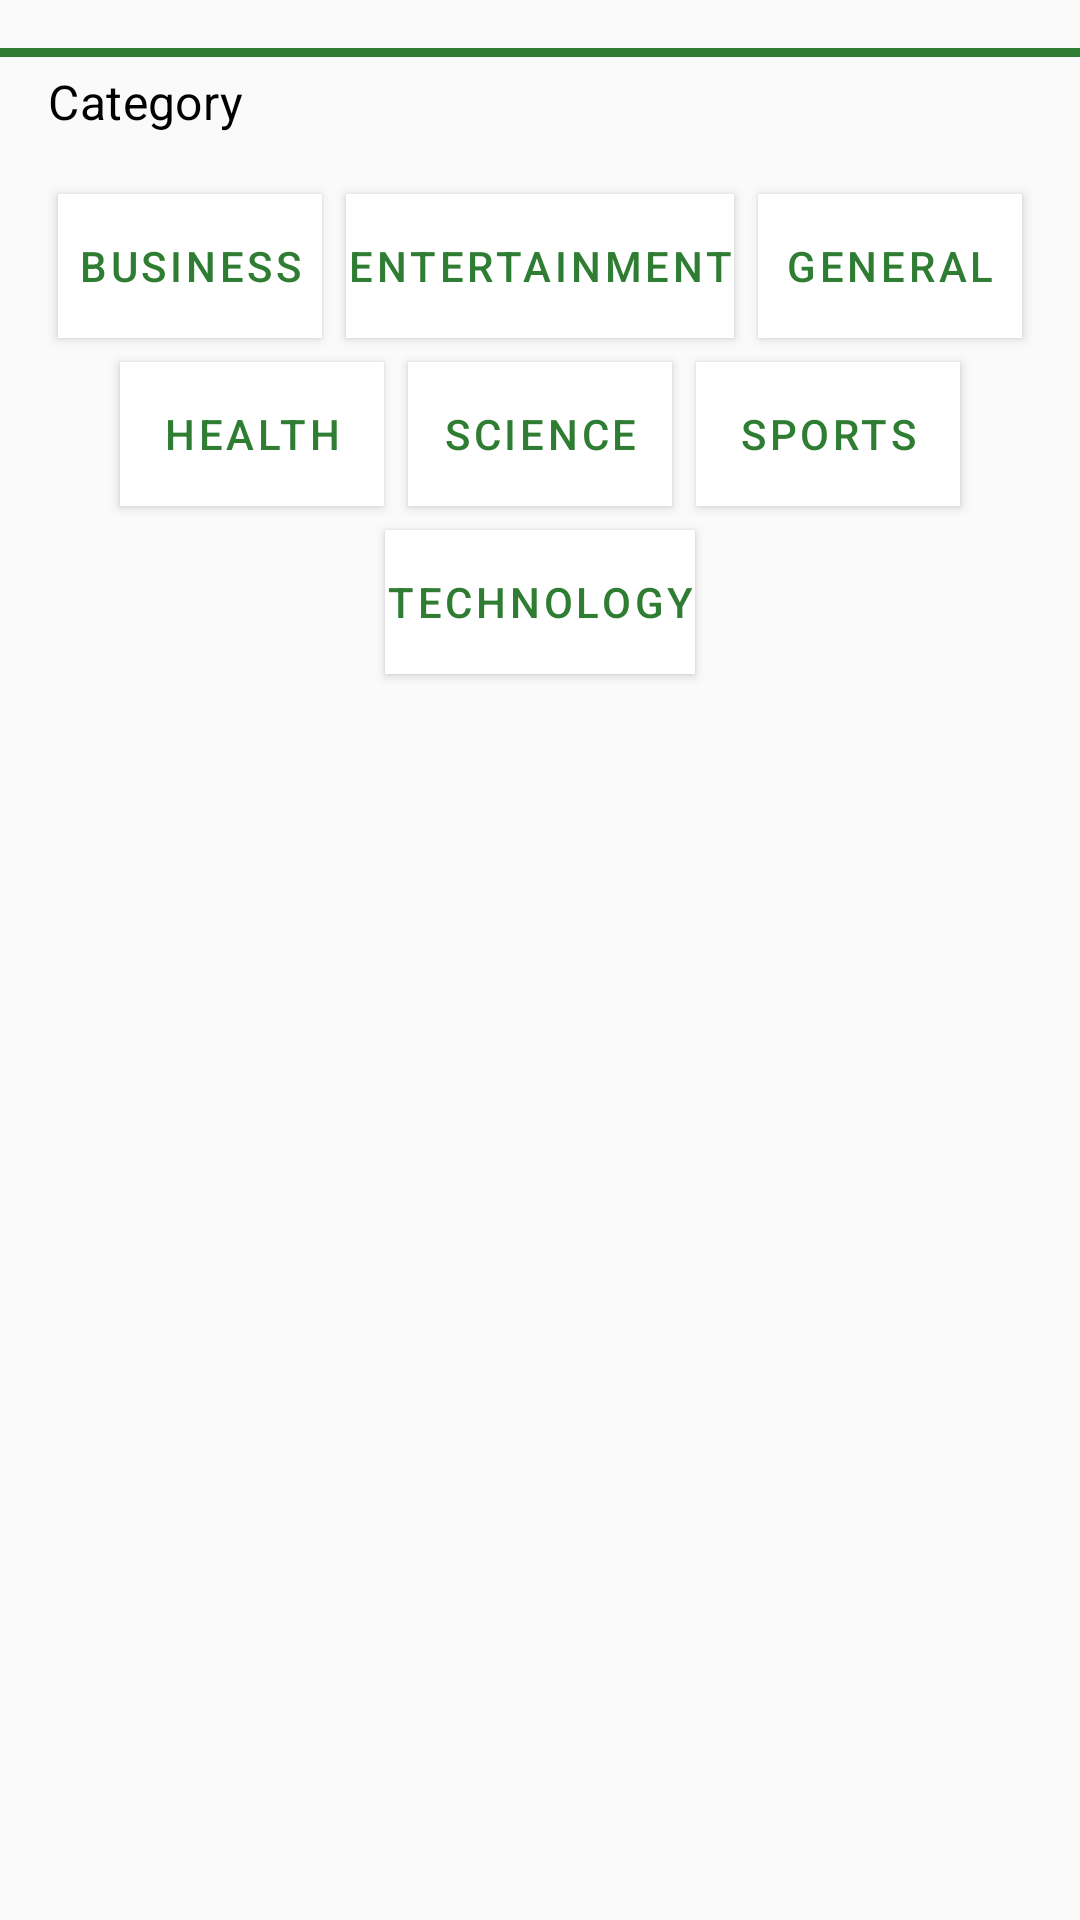

Here is an Android app screen rendered from its layout file. Give the layout XML and the strings, colors and styles it references.
<!-- AndroidManifest.xml: application theme AppTheme -->
<!-- res/layout/category_selection.xml -->
<?xml version="1.0" encoding="utf-8"?>
<LinearLayout android:orientation="vertical"
    android:layout_height="wrap_content"
    android:layout_width="wrap_content"
    android:paddingTop="@dimen/text_margin"
    xmlns:android="http://schemas.android.com/apk/res/android">
<TableRow
    android:layout_width="match_parent"
    android:layout_height="wrap_content">

    <View
        android:layout_height="3dp"
        android:layout_marginBottom="2dp"
        android:background="@color/colorPrimary" />
    </TableRow>
    <TableRow android:layout_width="match_parent"
        android:layout_height="wrap_content"
        >
        <TextView
            android:layout_width="match_parent"
            android:layout_height="wrap_content"
            android:layout_marginLeft="@dimen/text_margin"
            android:layout_marginTop="2dp"
            android:layout_marginBottom="@dimen/text_margin"
            android:textAppearance="@style/TextAppearance.MaterialComponents.Subtitle1"
            android:text="Category"
            android:textColor="#000000" />
    </TableRow>

<TableRow
android:layout_width="wrap_content"
android:layout_gravity="center" android:layout_height="wrap_content">

<LinearLayout
    android:orientation="horizontal"
    android:layout_width="wrap_content">

    <Button
        android:id="@+id/category_business"
        style="@style/PreferenceButtonStyle"
        android:layout_width="wrap_content"
        android:layout_height="wrap_content"
        android:layout_marginEnd="@dimen/text_margin"
        android:contentDescription="@string/sorting_preference_button"
        android:text="business" />

    <Button
        android:id="@+id/category_entertainment"
        style="@style/PreferenceButtonStyle"
        android:layout_width="wrap_content"
        android:layout_height="wrap_content"
        android:layout_marginEnd="@dimen/text_margin"
        android:contentDescription="@string/sorting_preference_button"
        android:text="entertainment" />

    <Button
        android:id="@+id/category_general"
        style="@style/PreferenceButtonStyle"
        android:layout_width="wrap_content"
        android:layout_height="wrap_content"
        android:contentDescription="@string/sorting_preference_button"
        android:text="general" />
</LinearLayout>
</TableRow>
    <TableRow
        android:layout_width="match_parent"
        android:layout_height="wrap_content"
        android:gravity="center">

        <Button
            android:id="@+id/category_health"
            style="@style/PreferenceButtonStyle"
            android:layout_width="wrap_content"
            android:layout_height="wrap_content"
            android:contentDescription="@string/sorting_preference_button"
            android:text="health" />

        <Button
            android:id="@+id/category_science"
            style="@style/PreferenceButtonStyle"
            android:layout_width="wrap_content"
            android:layout_height="wrap_content"
            android:layout_marginEnd="@dimen/text_margin"
            android:contentDescription="@string/sorting_preference_button"
            android:text="science" />

        <Button
            android:id="@+id/category_sports"
            style="@style/PreferenceButtonStyle"
            android:layout_width="wrap_content"
            android:layout_height="wrap_content"
            android:layout_marginEnd="@dimen/text_margin"
            android:contentDescription="@string/sorting_preference_button"
            android:text="sports" />
    </TableRow>
    <TableRow android:layout_width="match_parent"
        android:layout_height="wrap_content"
        android:gravity="center">
        <Button
            android:id="@+id/category_technology"
            style="@style/PreferenceButtonStyle"
            android:layout_width="wrap_content"
            android:layout_height="wrap_content"
            android:contentDescription="@string/sorting_preference_button"
            android:text="technology" />

    </TableRow>
</LinearLayout>
<!-- resources referenced by this layout -->
<resources>
  <color name="colorPrimary">#2e7d32</color>
  <dimen name="text_margin">16dp</dimen>
  <string name="sorting_preference_button">Sorting button</string>
  <style name="PreferenceButtonStyle">
          <item name="android:background">@drawable/preference_selection_background</item>
          <item name="android:textColor">@color/preference_selection_text_color</item>
          <item name="android:textAppearance">@style/TextAppearance.MaterialComponents.Button</item>
          <item name="android:layout_margin">4dp</item>
      </style>
  <style name="AppTheme" parent="Theme.AppCompat.Light.NoActionBar">
          
          <item name="colorPrimary">@color/colorPrimary</item>
          <item name="colorPrimaryDark">@color/colorPrimaryDark</item>
          <item name="colorAccent">@color/colorAccent</item>
          <item name="android:windowContentTransitions">true</item>
          <item name="android:statusBarColor">@android:color/white</item>
          <item name="android:windowDrawsSystemBarBackgrounds">true</item>
      </style>
  <!-- drawable preference_selection_background (drawable) -->
  <?xml version="1.0" encoding="utf-8"?>
  <selector xmlns:android="http://schemas.android.com/apk/res/android">
      <item android:state_pressed="true" android:drawable="@color/colorPrimary" />
      <item android:state_selected="true" android:drawable="@drawable/preference_button_border" />
      <item android:drawable="@color/white" />
  </selector>
  <color name="colorPrimaryDark">#005005</color>
  <color name="colorAccent">#60ad5e</color>
  <!-- drawable preference_button_border (drawable) -->
  <?xml version="1.0" encoding="utf-8"?>
  <shape xmlns:android="http://schemas.android.com/apk/res/android">
      <solid android:color="@color/white" />
      <stroke android:color="@color/colorPrimary" android:width="1dp" />
  </shape>
  <color name="white">#FFFFFF</color>
</resources>
